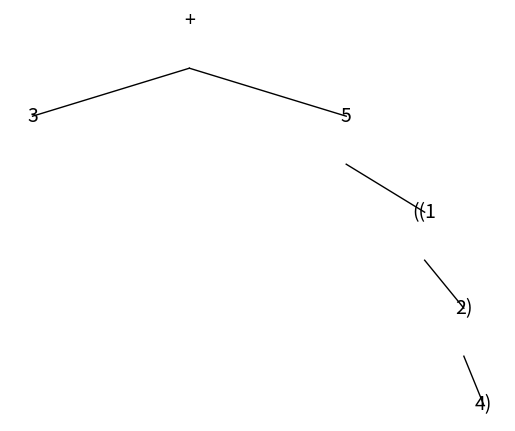

Generate this figure with matplotlib:
import matplotlib.pyplot as plt

class Nodo:
    def __init__(self, valor):
        self.valor = valor
        self.izquierda = None
        self.derecha = None

def crear_arbol_expresiones(expresion):
    # Separar la expresión en operandos y operadores
    operandos = []
    operadores = []
    temp = ""
    for caracter in expresion:
        if caracter in "+-*/":
            operandos.append(temp)
            operadores.append(caracter)
            temp = ""
        else:
            temp += caracter
    operandos.append(temp)

    # Crear un árbol binario a partir de la expresión
    raiz = Nodo(operadores[-1])
    operadores.pop()
    while operandos:
        nodo = Nodo(operandos.pop())
        if not raiz.izquierda:
            raiz.izquierda = nodo
        elif not raiz.derecha:
            raiz.derecha = nodo
        else:
            nodo.derecha = raiz.derecha
            raiz.derecha = nodo
        if operadores:
            raiz.valor = operadores.pop()

    return raiz

def graficar_arbol(nodo, x, y, nivel):
    plt.text(x, y, nodo.valor, fontsize=14, ha='center', va='center')
    if nodo.izquierda:
        plt.plot([x, x - 2 ** (5 - nivel)], [y - 1, y - 2], linewidth=1, color='black')
        graficar_arbol(nodo.izquierda, x - 2 ** (5 - nivel), y - 2, nivel + 1)
    if nodo.derecha:
        plt.plot([x, x + 2 ** (5 - nivel)], [y - 1, y - 2], linewidth=1, color='black')
        graficar_arbol(nodo.derecha, x + 2 ** (5 - nivel), y - 2, nivel + 1)

expresion = "5+((1+2)*4)-3"
arbol = crear_arbol_expresiones(expresion)
graficar_arbol(arbol, 32, 32, 1)
plt.axis('off')
plt.show()
